Image classification data set "crop_images" (tadhglooram93/EOU-ML-Workshop on GitHub). Class labels (2): alfalfa, garbanzo.

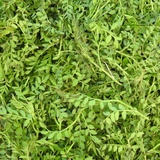
Label: garbanzo

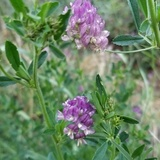
Label: alfalfa

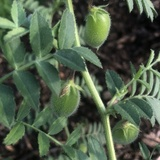
Label: garbanzo

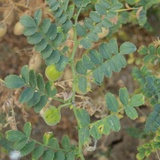
Label: garbanzo

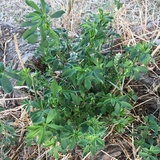
Label: alfalfa

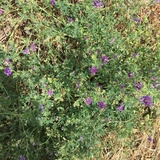
Label: alfalfa
